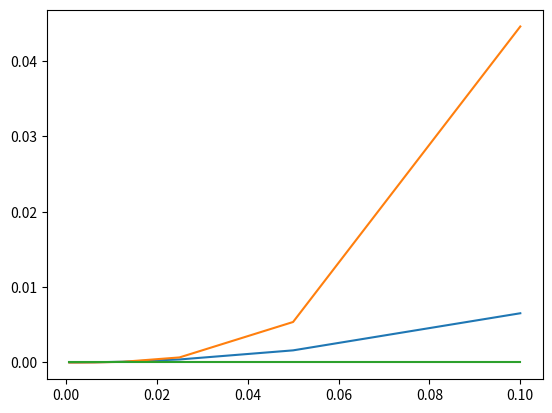

Here is the Python script that generated this plot:
from cmath import sqrt
import numpy as np
import matplotlib.pyplot as plt

# variáveis complementares
k = 1
m = 1
t_max = 10
delta = 0.1

# condições iniciais
x0 = -1
v0 = 1


def a(x): return - (4 * x ** 3 - 4 * x) / m


def V(xt):
    return xt ** 4 - 2 * xt ** 2


def Energy(vt, xt):
    return (1/2) * m * vt ** 2 + V(xt)


def Verlet(t_max, delta_t, x0, v0, a):

    delta_t2 = delta_t * delta_t
    x1 = x0 + v0 * delta_t + 0.5 * a(x0) * delta_t2

    xt_old = x0
    xt = x1

    position = [x0]
    velocity = [v0]
    time = [0]

    for t in np.arange(delta_t, t_max, delta_t):
        x_next = 2 * xt - xt_old + a(xt) * delta_t2
        vt = (x_next - xt_old) / (2 * delta_t)

        position.append(xt)
        time.append(t)
        velocity.append(vt)
        xt_old = xt
        xt = x_next

    return {"x": position, "t": time, "v": velocity}


def RK2(t_max, delta, x0, v0, a):
    position = [x0]
    velocity = [v0]
    time = [0]

    xt = x0
    vt = v0

    for t in np.arange(delta, t_max, delta):
        x2 = xt + vt * delta / 2
        v2 = vt + a(xt) * delta / 2

        xt += v2 * delta
        vt += a(x2) * delta

        position.append(xt)
        time.append(t)
        velocity.append(vt)

    return {"x": position, "t": time, "v": velocity}


def RK4(delta, final_t, x0, v0, a):
    position = [x0]
    velocity = [v0]
    time = [0]

    v = v0
    x = x0

    for t in np.arange(delta, final_t, delta):
        a1 = a(x)
        v1 = v

        x2 = x + v1 * delta / 2
        v2 = v + a1 * delta / 2
        a2 = a(x2)

        x3 = x + v2 * delta / 2
        v3 = v + a2 * delta / 2
        a3 = a(x3)

        x4 = x + v3 * delta
        v4 = v + a3 * delta
        a4 = a(x4)

        x += (v1 + 2*v2 + 2*v3 + v4) * delta / 6
        v += (a1 + 2*a2 + 2*a3 + a4) * delta / 6

        time.append(t)
        position.append(x)
        velocity.append(v)

    return {"x": position, "t": time, "v": velocity}


def error(v, x):
    E0 = Energy(v[0], x[0])
    soma = 0

    for i in range(0, len(x)):
        Et = Energy(v[i], x[i])

        soma += (Et - E0) ** 2

    err = sqrt(soma / len(x))
    return err


verletErr = []
rk2Err = []
rk4Err = []
deltas = []


# Erro em escala normal

for i in range(8):
    verlet = Verlet(t_max, delta, x0, v0, a)
    rk2 = RK2(t_max, delta, x0, v0, a)
    rk4 = RK4(t_max, delta, x0, v0, a)

    verletErr.append(error(verlet['v'], verlet['x']))
    rk2Err.append(error(rk2['v'], rk2['x']))
    rk4Err.append(error(rk4['v'], rk4['x']))
    deltas.append(delta)

    delta = delta / 2


plt.plot(deltas, verletErr)
plt.plot(deltas, rk2Err)
plt.plot(deltas, rk4Err)
plt.show()
